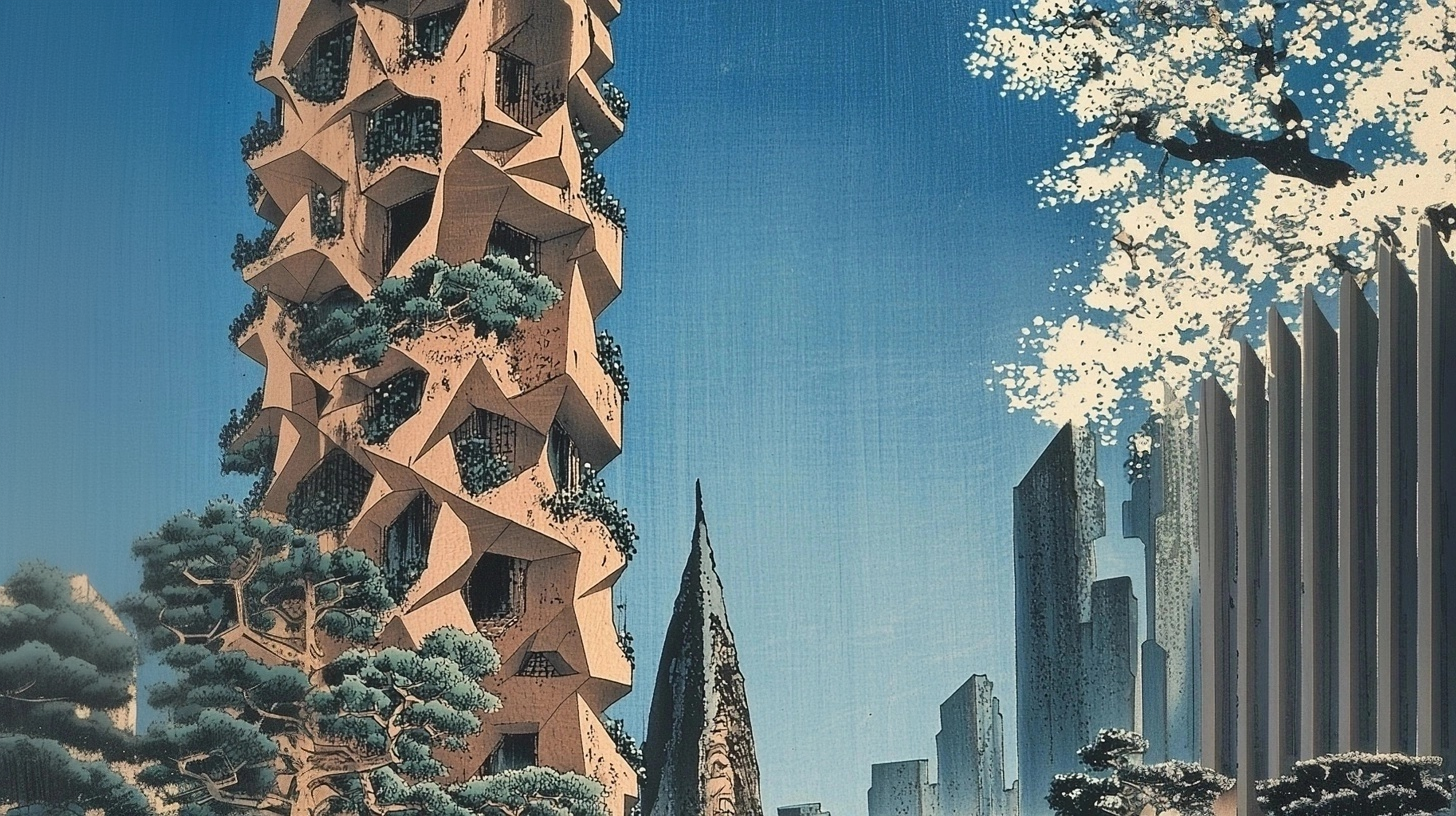
Generation parameters embedded in this image by Midjourney (PNG 'Description' text chunk):
delete --ar 91:51 --v 6.1 Job ID: 7a3dafde-b396-45f9-bb81-8e2309be9bc8